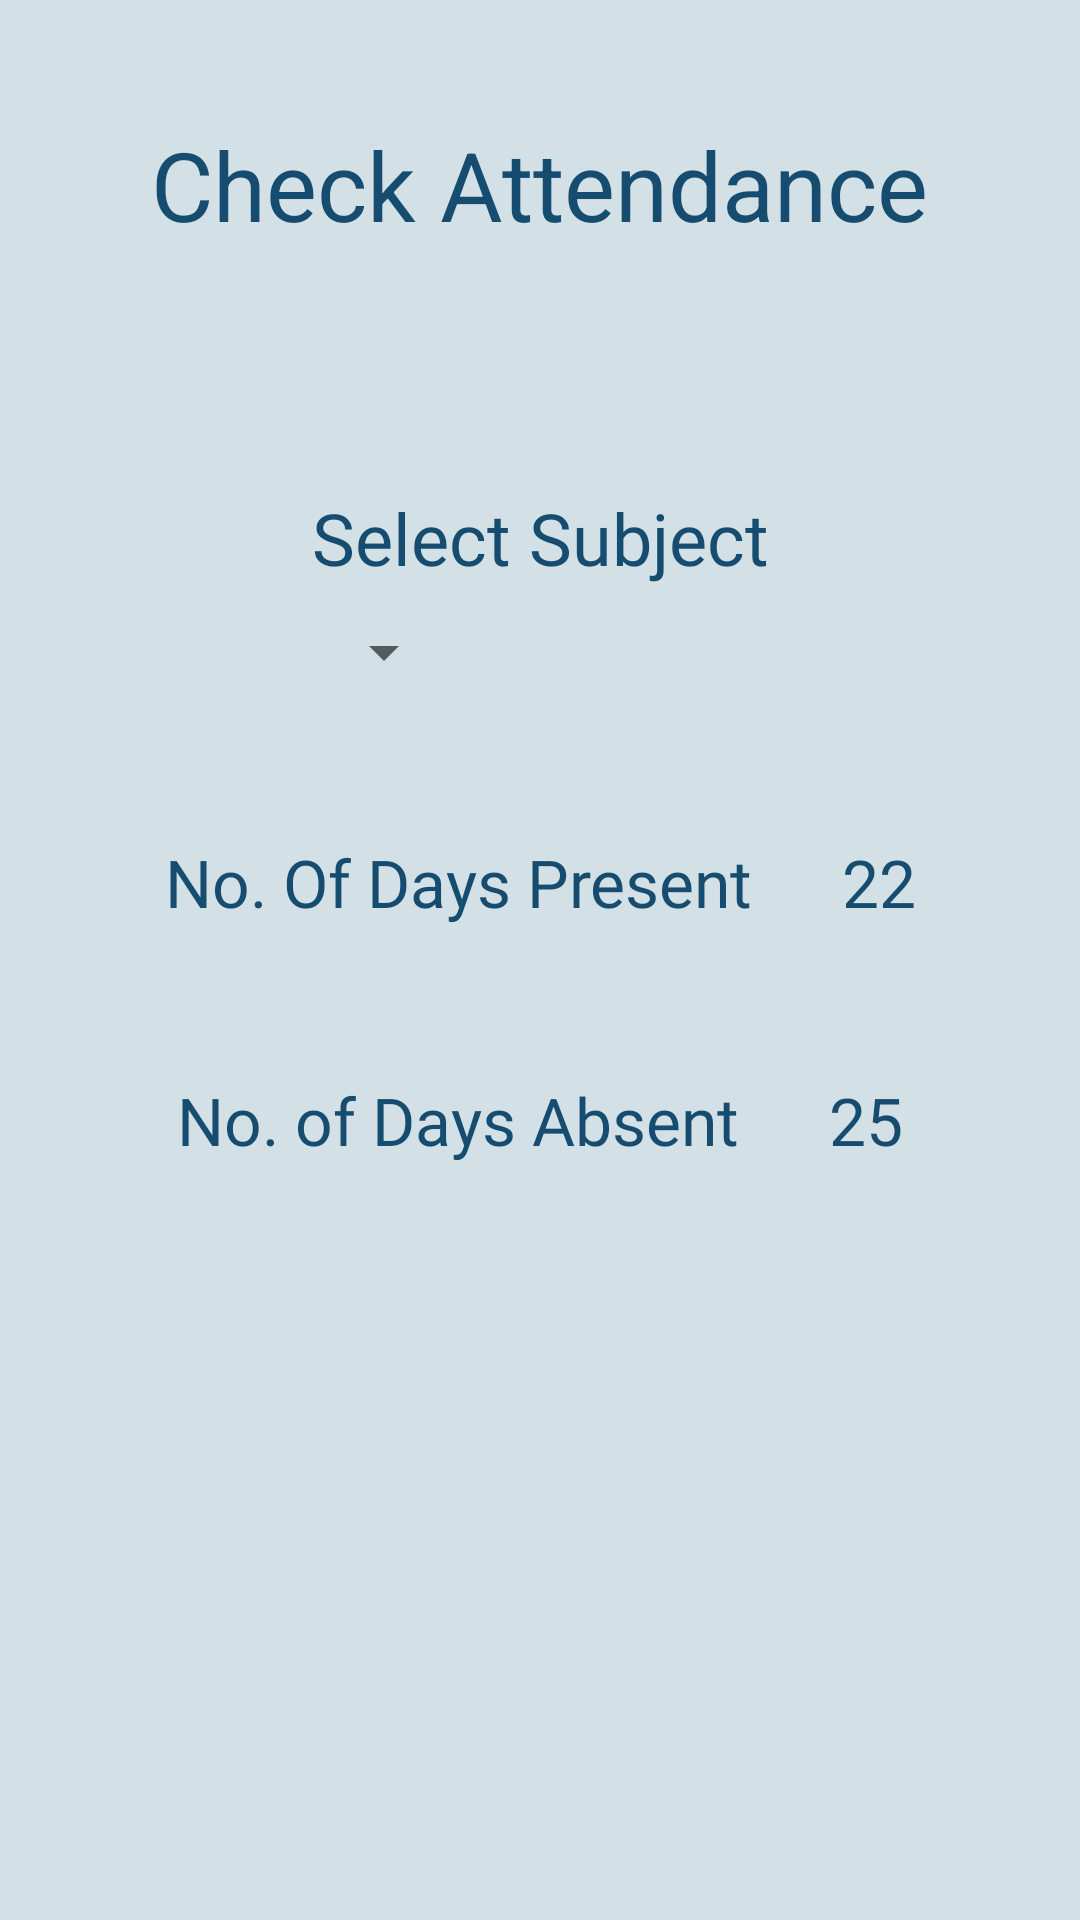

Android layout source for this screen:
<!-- AndroidManifest.xml: application theme Theme.TheNeotiaUniversityStudentApp -->
<!-- res/layout/fragment_student_attendance.xml -->
<?xml version="1.0" encoding="utf-8"?>
<androidx.constraintlayout.widget.ConstraintLayout xmlns:android="http://schemas.android.com/apk/res/android"
    xmlns:app="http://schemas.android.com/apk/res-auto"
    xmlns:tools="http://schemas.android.com/tools"
    android:layout_width="match_parent"
    android:layout_height="match_parent"
    android:background="@color/app_background">

    <TextView
        android:id="@+id/header_assignment"
        android:layout_width="wrap_content"
        android:layout_height="wrap_content"
        android:text="Check Attendance"
        android:textColor="@color/app_theme_color"
        android:textSize="32sp"
        android:layout_marginTop="40dp"
        app:layout_constraintEnd_toEndOf="parent"
        app:layout_constraintStart_toStartOf="parent"
        app:layout_constraintTop_toTopOf="parent" />

    <LinearLayout
        android:id="@+id/layout_select_subject"
        android:layout_width="wrap_content"
        android:layout_height="wrap_content"
        android:orientation="vertical"
        android:layout_marginTop="80dp"
        app:layout_constraintEnd_toEndOf="parent"
        app:layout_constraintStart_toStartOf="parent"
        app:layout_constraintTop_toBottomOf="@id/header_assignment">
    <TextView
        android:id="@+id/select_subject"
        android:layout_width="wrap_content"
        android:layout_height="wrap_content"
        android:text="Select Subject"
        android:fontFamily="@font/mons_semibold"
        android:textSize="24sp"
        android:textColor="@color/app_theme_color"
        />

    <Spinner
        android:id="@+id/spinner_select_subject"
        android:layout_width="wrap_content"
        android:layout_height="wrap_content"
        android:layout_marginTop="10dp"

        />
    </LinearLayout>




    <LinearLayout
        android:id="@+id/layout_present"
        android:layout_width="wrap_content"
        android:layout_height="wrap_content"
        android:layout_marginTop="50dp"
        app:layout_constraintEnd_toEndOf="parent"
        app:layout_constraintStart_toStartOf="parent"
        app:layout_constraintTop_toBottomOf="@id/layout_select_subject"
        >
    <TextView
        android:id="@+id/txt_Present"
        android:layout_width="wrap_content"
        android:layout_height="wrap_content"
        android:text="No. Of Days Present"
        android:textColor="@color/app_theme_color"
        android:fontFamily="@font/mons_semibold"
        android:textSize="22sp"
       />

    <TextView
        android:id="@+id/txt_presentValue"
        android:layout_width="wrap_content"
        android:layout_height="wrap_content"
        android:text="22"
        android:textColor="@color/app_theme_color"
        android:fontFamily="@font/mons_bold"
        android:layout_marginStart="30dp"
        android:textSize="22sp"
        />
    </LinearLayout>

    <LinearLayout
        android:id="@+id/laoyut_absent"
        android:layout_width="wrap_content"
        android:layout_height="wrap_content"
        android:layout_marginTop="50dp"
        app:layout_constraintEnd_toEndOf="parent"
        app:layout_constraintStart_toStartOf="parent"
        app:layout_constraintTop_toBottomOf="@id/layout_present"
        >
        <TextView
            android:id="@+id/txt_Absent"
            android:layout_width="wrap_content"
            android:layout_height="wrap_content"
            android:text="No. of Days Absent"
            android:fontFamily="@font/mons_semibold"
            android:textColor="@color/app_theme_color"
            android:textSize="22sp"
            />


        <TextView
            android:id="@+id/txt_absentValue"
            android:layout_width="wrap_content"
            android:layout_height="wrap_content"
            android:fontFamily="@font/mons_bold"
            android:textColor="@color/app_theme_color"
            android:textSize="22sp"
            android:text="25"
            android:layout_marginStart="30dp"
            />
    </LinearLayout>
</androidx.constraintlayout.widget.ConstraintLayout>
<!-- resources referenced by this layout -->
<resources>
  <color name="app_background">#D3E1E6</color>
  <color name="app_theme_color">#164C6F</color>
  <style name="Theme.TheNeotiaUniversityStudentApp" parent="Theme.MaterialComponents.DayNight.DarkActionBar">
          
          <item name="colorPrimary">@color/app_theme_color</item>
          <item name="colorPrimaryVariant">@color/app_theme_color</item>
          <item name="colorOnPrimary">@color/white</item>
          
          <item name="colorOnSecondary">@color/black</item>
          
          <item name="android:statusBarColor" tools:targetApi="l">?attr/colorPrimaryVariant</item>
          
      </style>
  <color name="white">#FFFFFFFF</color>
  <color name="black">#FF000000</color>
</resources>
